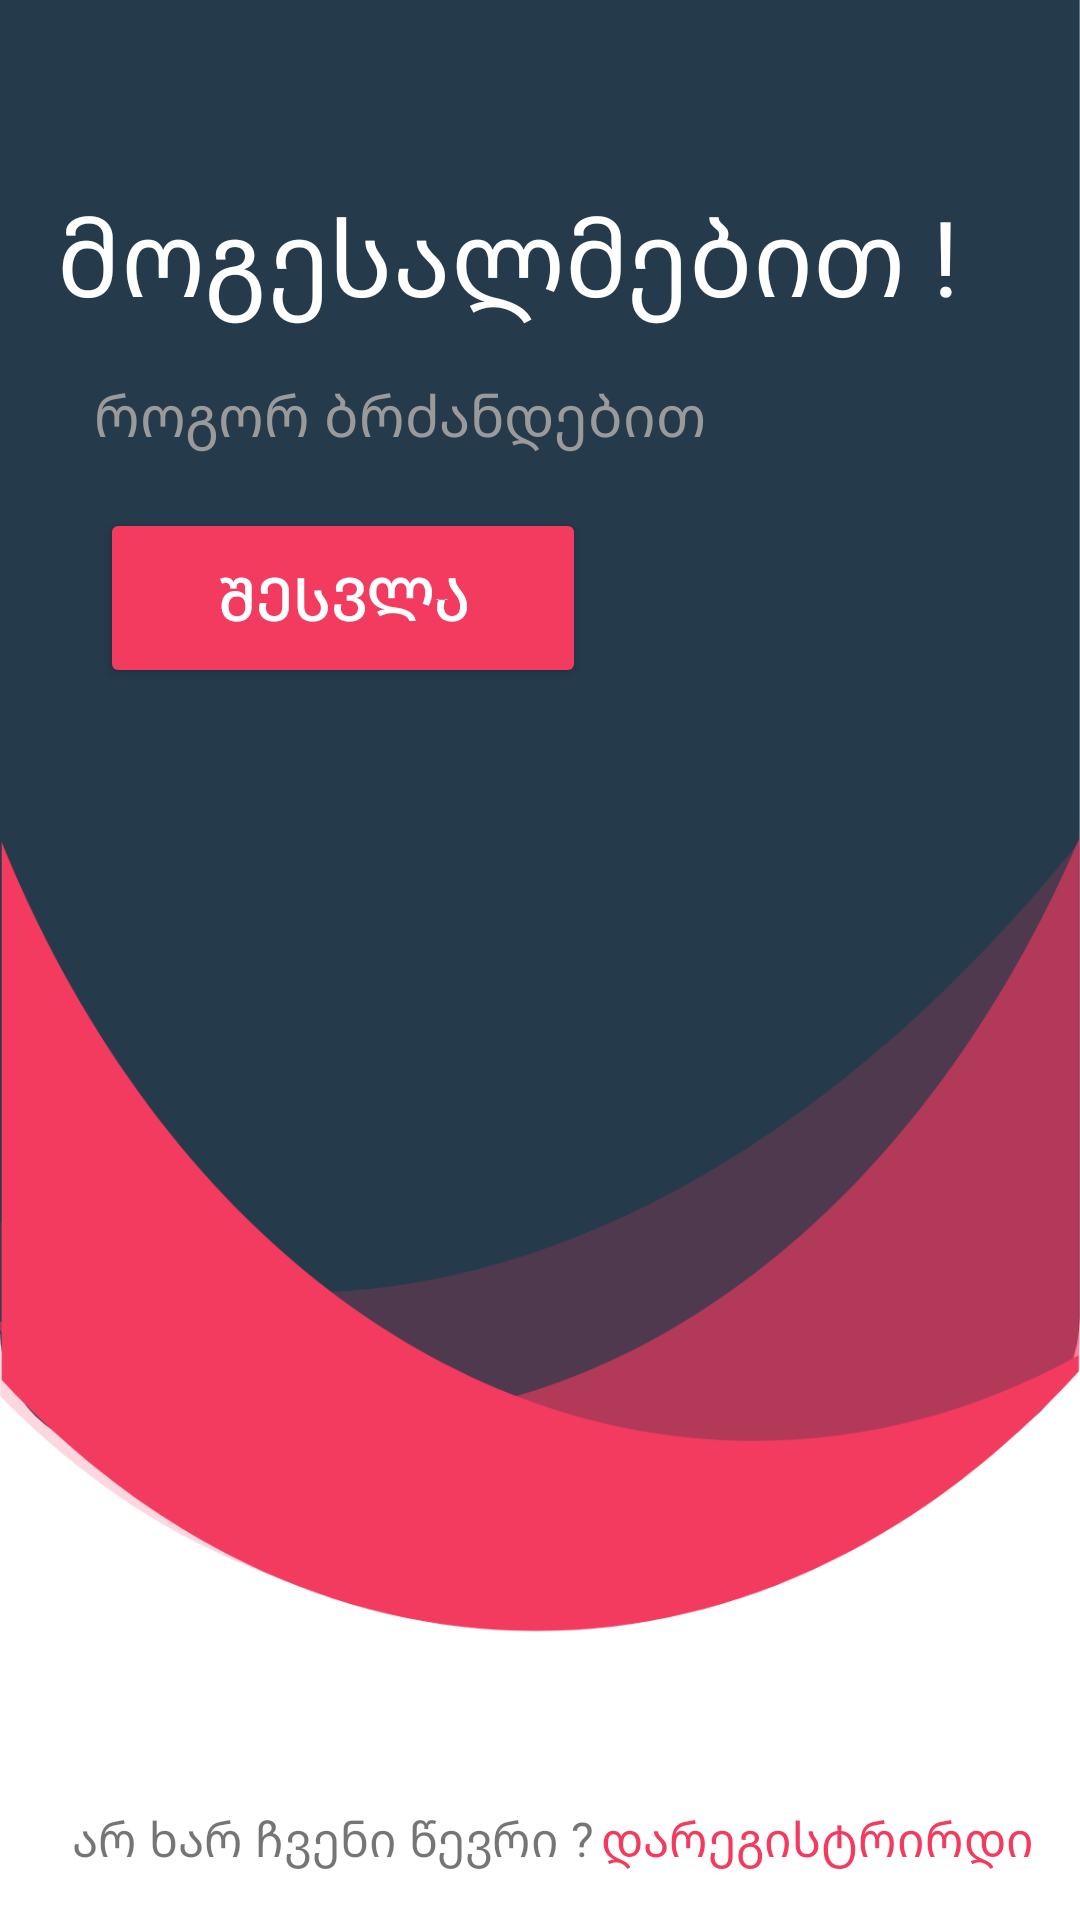

The Android layout XML behind this screen, and the referenced resources:
<!-- AndroidManifest.xml: application theme Theme.Autentification -->
<!-- res/layout/activity_main.xml -->
<?xml version="1.0" encoding="utf-8"?>
<androidx.constraintlayout.widget.ConstraintLayout
    xmlns:android="http://schemas.android.com/apk/res/android"
    xmlns:tools="http://schemas.android.com/tools"
    xmlns:app="http://schemas.android.com/apk/res-auto"
    android:layout_width="match_parent"
    android:background="@drawable/background"
    android:layout_height="match_parent"
    tools:context=".MainActivity">

    <TextView
        android:id="@+id/textView44reset"
        android:layout_width="wrap_content"
        android:layout_height="wrap_content"
        android:layout_marginStart="24dp"
        android:layout_marginBottom="16dp"
        android:textSize="16sp"
        android:text="არ ხარ ჩვენი წევრი ?"
        app:layout_constraintBottom_toBottomOf="parent"
        app:layout_constraintStart_toStartOf="parent" />

    <TextView
        android:id="@+id/registerButton"
        android:layout_width="wrap_content"
        android:layout_height="wrap_content"
        android:layout_marginBottom="16dp"
        android:text="დარეგისტრირდი"
        android:textColor="@color/red"
        android:textSize="16sp"
        app:layout_constraintBottom_toBottomOf="parent"
        app:layout_constraintEnd_toEndOf="parent"
        app:layout_constraintHorizontal_bias="0.123"
        app:layout_constraintStart_toEndOf="@+id/textView44reset" />

    <TextView
        android:id="@+id/mogesalmebit"
        android:layout_width="wrap_content"
        android:layout_height="wrap_content"
        android:text="მოგესალმებით !"
        android:textColor="@color/white"
        android:textSize="35sp"
        app:layout_constraintBottom_toTopOf="@+id/textView44reset"
        app:layout_constraintEnd_toEndOf="parent"
        app:layout_constraintHorizontal_bias="0.318"
        app:layout_constraintStart_toStartOf="parent"
        app:layout_constraintTop_toTopOf="parent"
        app:layout_constraintVertical_bias="0.111" />

    <TextView
        android:id="@+id/signInTextView"
        android:layout_width="wrap_content"
        android:layout_height="wrap_content"
        android:text="როგორ ბრძანდებით"
        android:textColor="#9A9A9A"
        android:textSize="19sp"
        app:layout_constraintBottom_toTopOf="@+id/textView44reset"
        app:layout_constraintEnd_toEndOf="parent"
        app:layout_constraintHorizontal_bias="0.201"
        app:layout_constraintStart_toStartOf="parent"
        app:layout_constraintTop_toBottomOf="@+id/mogesalmebit"
        app:layout_constraintVertical_bias="0.034" />

    <Button
        android:id="@+id/signInButton"
        android:layout_width="162dp"
        android:layout_height="60dp"
        android:backgroundTint="@color/red"
        android:gravity="center"
        android:text="შესვლა"
        android:textColor="@color/white"
        android:textSize="20sp"
        app:cornerRadius="50sp"
        app:layout_constraintBottom_toTopOf="@+id/textView44reset"
        app:layout_constraintEnd_toEndOf="parent"
        app:layout_constraintHorizontal_bias="0.168"
        app:layout_constraintStart_toStartOf="parent"
        app:layout_constraintTop_toBottomOf="@+id/signInTextView"
        app:layout_constraintVertical_bias="0.046" />


</androidx.constraintlayout.widget.ConstraintLayout>
<!-- resources referenced by this layout -->
<resources>
  <color name="red">#F23B5F</color>
  <color name="white">#FFFFFFFF</color>
  <!-- drawable background: png bitmap (drawable-hdpi, 38534 bytes) -->
  <style name="Theme.Autentification" parent="Theme.MaterialComponents.DayNight.DarkActionBar">
          
          <item name="colorPrimary">@color/purple_500</item>
          <item name="colorPrimaryVariant">@color/purple_700</item>
          <item name="colorOnPrimary">@color/white</item>
          
          <item name="colorSecondary">@color/teal_200</item>
          <item name="colorSecondaryVariant">@color/teal_700</item>
          <item name="colorOnSecondary">@color/black</item>
          
          <item name="android:statusBarColor" tools:targetApi="l">?attr/colorPrimaryVariant</item>
          
      </style>
  <color name="purple_500">#FF6200EE</color>
  <color name="purple_700">#FF3700B3</color>
  <color name="teal_200">#FF03DAC5</color>
  <color name="teal_700">#FF018786</color>
  <color name="black">#FF000000</color>
</resources>
